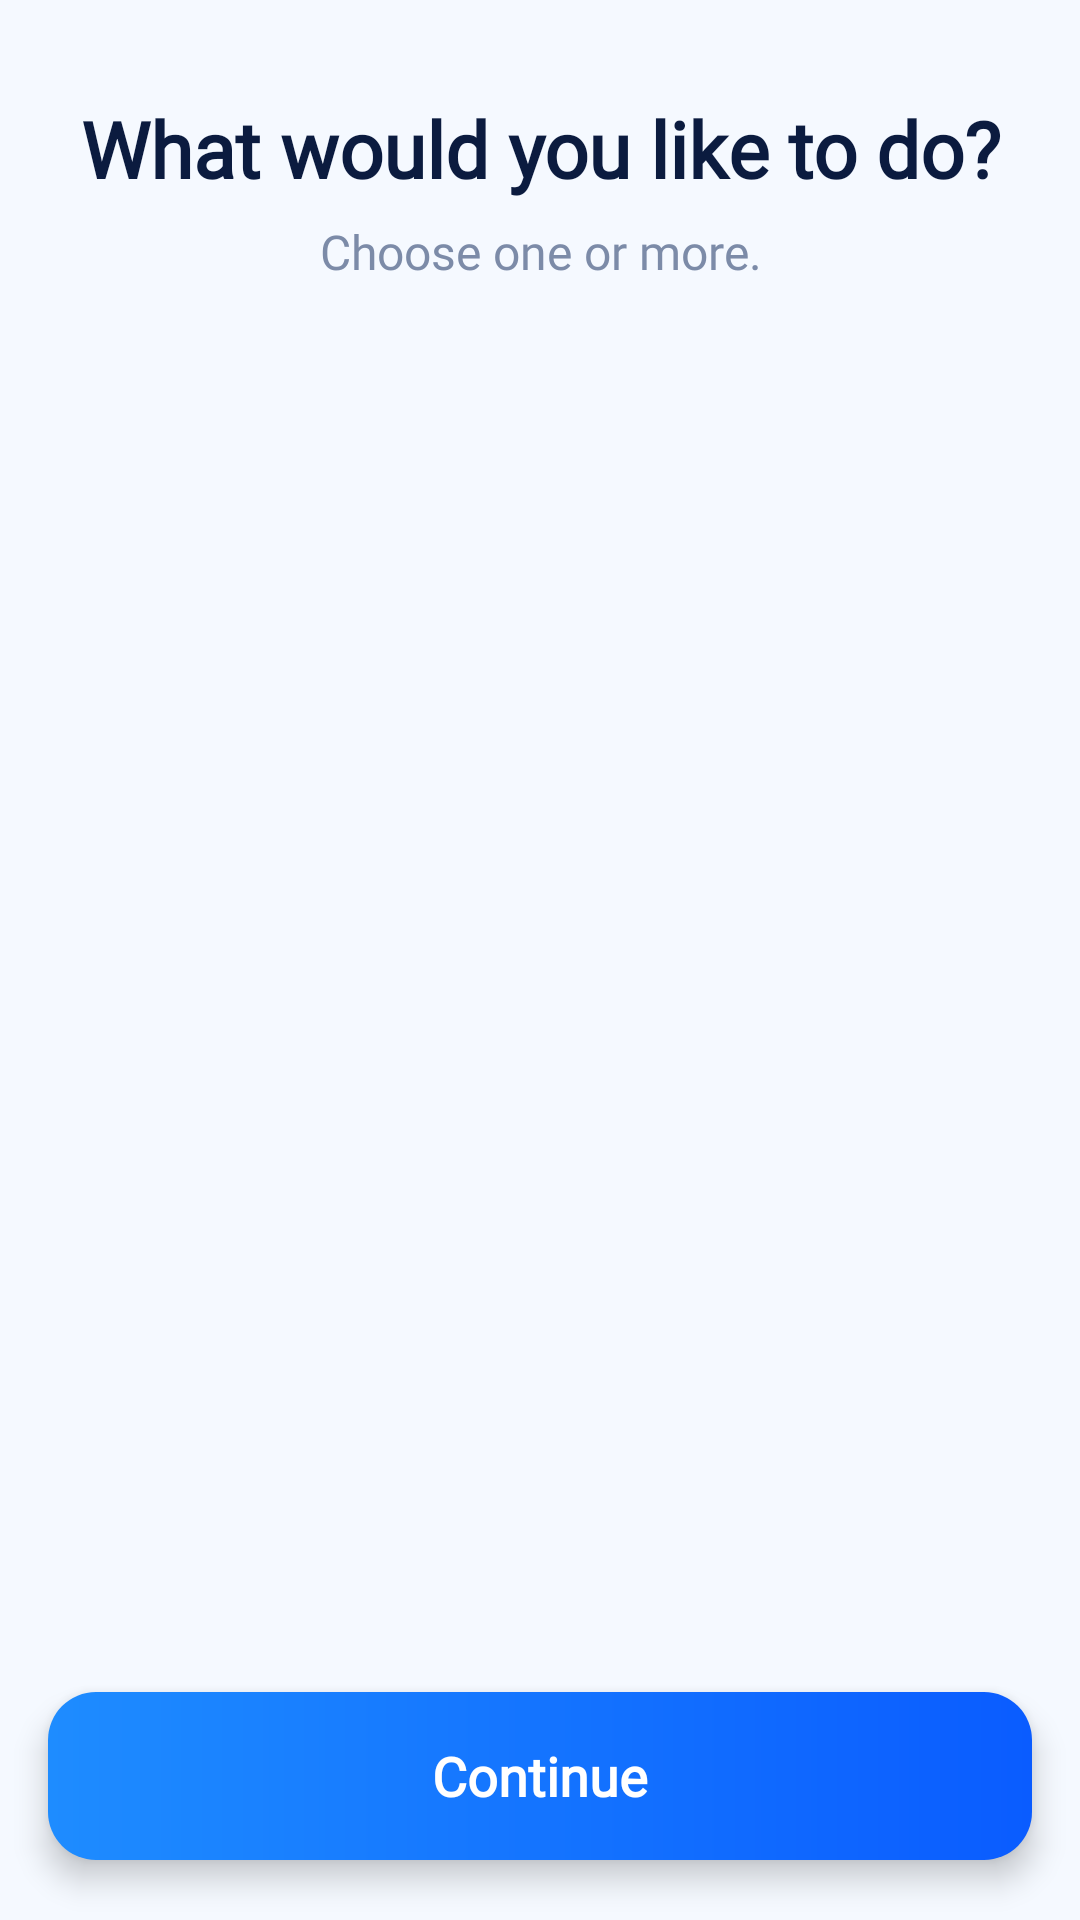

Write the Android layout XML for this screen, with the resource values it uses.
<!-- AndroidManifest.xml: application theme Theme.Gps_explorer -->
<!-- res/layout/fragment_onboarding_features.xml -->
<?xml version="1.0" encoding="utf-8"?>
<androidx.constraintlayout.widget.ConstraintLayout
    xmlns:android="http://schemas.android.com/apk/res/android"
    xmlns:app="http://schemas.android.com/apk/res-auto"
    android:layout_width="match_parent"
    android:layout_height="match_parent">

    <TextView
        android:id="@+id/tvTitle"
        android:layout_width="match_parent"
        android:layout_height="wrap_content"
        android:layout_marginTop="32dp"
        android:fontFamily="@font/outfit_regular"
        android:gravity="center"
        android:text="What would you like to do?"
        android:textColor="#0B1B3F"
        android:textSize="26sp"
        android:textStyle="bold"
        app:layout_constraintTop_toTopOf="parent" />

    <TextView
        android:id="@+id/tvSubtitle"
        android:layout_width="match_parent"
        android:layout_height="wrap_content"
        android:layout_marginTop="6dp"
        android:fontFamily="@font/outfit_regular"
        android:gravity="center"
        android:text="Choose one or more."
        android:textColor="#7C8BA8"
        android:textSize="16sp"
        app:layout_constraintTop_toBottomOf="@id/tvTitle" />

    <androidx.recyclerview.widget.RecyclerView
        android:id="@+id/rvOptions"
        android:layout_width="0dp"
        android:layout_height="0dp"
        android:clipToPadding="false"
        android:overScrollMode="never"
        android:paddingStart="18dp"
        android:paddingTop="24dp"
        android:paddingEnd="18dp"
        android:paddingBottom="12dp"
        app:layout_constraintBottom_toTopOf="@id/btnContinue"
        app:layout_constraintEnd_toEndOf="parent"
        app:layout_constraintStart_toStartOf="parent"
        app:layout_constraintTop_toBottomOf="@id/tvSubtitle" />

    <TextView
        android:id="@+id/btnContinue"
        android:layout_width="0dp"
        android:layout_height="56dp"
        android:layout_marginStart="16dp"
        android:layout_marginEnd="16dp"
        android:layout_marginBottom="20dp"
        android:background="@drawable/bg_button_primary"
        android:elevation="6dp"
        android:fontFamily="@font/outfit_regular"
        android:gravity="center"
        android:text="Continue"
        android:textColor="#FFFFFF"
        android:textSize="18sp"
        android:textStyle="bold"
        app:layout_constraintBottom_toBottomOf="parent"
        app:layout_constraintEnd_toEndOf="parent"
        app:layout_constraintStart_toStartOf="parent" />
</androidx.constraintlayout.widget.ConstraintLayout>
<!-- resources referenced by this layout -->
<resources>
  <!-- drawable bg_button_primary (drawable) -->
  <?xml version="1.0" encoding="utf-8"?>
  <shape xmlns:android="http://schemas.android.com/apk/res/android">
      <gradient
          android:angle="0"
          android:startColor="#1E8CFF"
          android:endColor="#0A5CFF" />
      <corners android:radius="16dp" />
  </shape>
  <style name="Theme.Gps_explorer" parent="Base.Theme.Gps_explorer" />
  <style name="Base.Theme.Gps_explorer" parent="Theme.Material3.Light.NoActionBar">
          <item name="android:windowBackground">@color/screen_bg</item>
      </style>
  <color name="screen_bg">#F5F9FF</color>
</resources>
